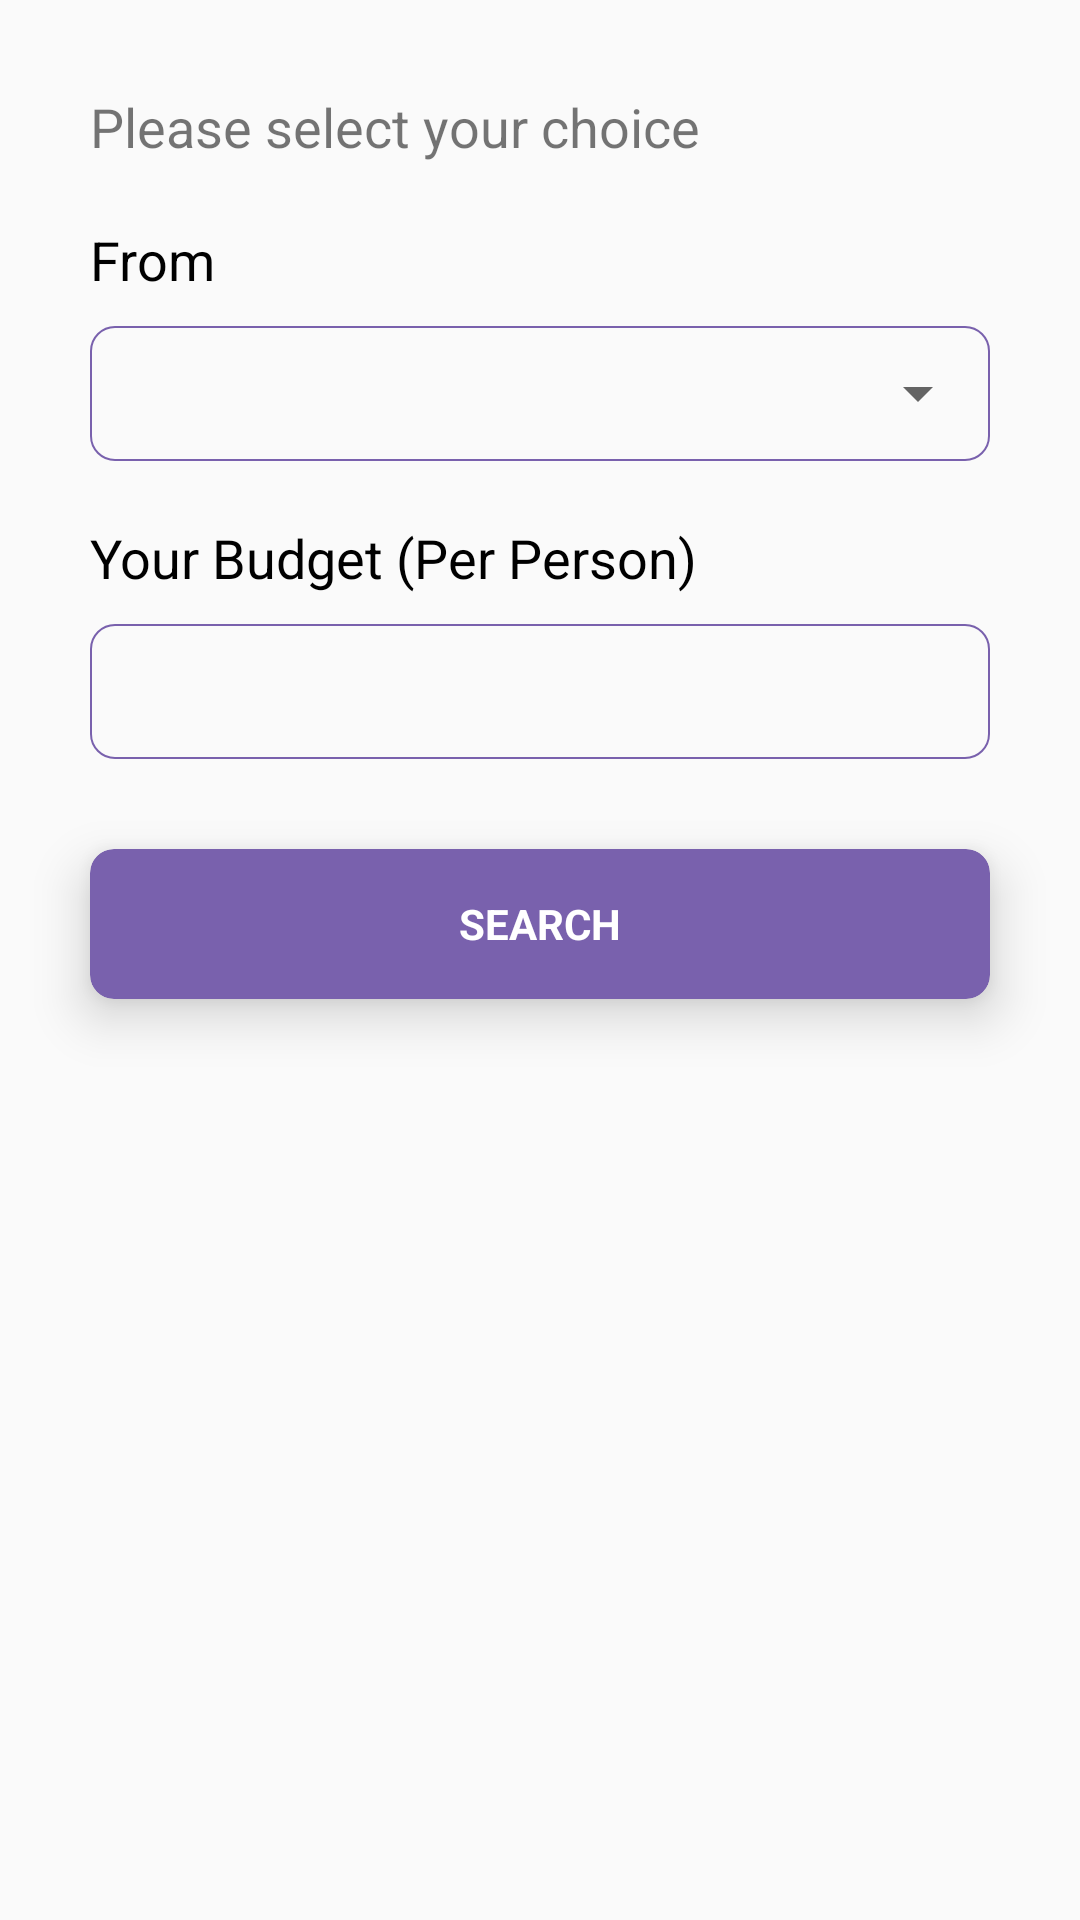

Produce the Android XML layout that renders to this screen, including the resource entries it uses.
<!-- AndroidManifest.xml: application theme AppTheme -->
<!-- res/layout/fragment_budget_search.xml -->
<?xml version="1.0" encoding="utf-8"?>
<RelativeLayout xmlns:android="http://schemas.android.com/apk/res/android"
    android:layout_width="match_parent"
    android:layout_height="match_parent"
    xmlns:app="http://schemas.android.com/apk/res-auto">

    <RelativeLayout
        android:layout_width="match_parent"
        android:layout_height="wrap_content"
        android:layout_below="@+id/logo">

        <LinearLayout
            android:id="@+id/body"
            android:layout_width="match_parent"
            android:layout_height="wrap_content"
            android:layout_margin="30dp"
            android:orientation="vertical">

            <TextView
                android:layout_width="match_parent"
                android:layout_height="wrap_content"
                android:text="Please select your choice"
                android:textSize="18sp" />

            <LinearLayout
                android:layout_width="match_parent"
                android:layout_height="wrap_content"
                android:layout_marginTop="20dp"
                android:orientation="vertical">

                <TextView
                    android:layout_width="match_parent"
                    android:layout_height="wrap_content"
                    android:text="From"
                    android:textColor="@color/colorBlack"
                    android:textSize="18sp" />
                <LinearLayout
                    android:layout_width="match_parent"
                    android:layout_height="wrap_content"
                    android:layout_marginTop="10dp"
                    android:background="@drawable/rectangle"
                    android:orientation="vertical">

                    <Spinner
                        android:id="@+id/spinnerDistrict"
                        android:layout_width="match_parent"
                        android:layout_height="45dp" />
                </LinearLayout>

            </LinearLayout>

            <LinearLayout
                android:layout_width="match_parent"
                android:layout_height="wrap_content"
                android:layout_marginTop="20dp"
                android:orientation="vertical">

                <TextView
                    android:layout_width="match_parent"
                    android:layout_height="wrap_content"
                    android:text="Your Budget (Per Person)"
                    android:textColor="@color/colorBlack"
                    android:textSize="18sp" />

                <LinearLayout
                    android:layout_width="match_parent"
                    android:layout_height="wrap_content"
                    android:layout_marginTop="10dp"
                    android:background="@drawable/rectangle"
                    android:orientation="vertical">

                    <EditText
                        android:inputType="numberSigned"
                        android:textAlignment="center"
                        android:backgroundTint="@android:color/transparent"
                        android:id="@+id/etBudget"
                        android:layout_width="match_parent"
                        android:layout_height="45dp" />
                </LinearLayout>

            </LinearLayout>


        </LinearLayout>

        <androidx.cardview.widget.CardView
            android:layout_marginBottom="50dp"
            android:id="@+id/btnSearch"
            android:layout_width="match_parent"
            android:layout_height="50dp"
            android:layout_below="@+id/body"
            android:layout_centerHorizontal="true"
            android:layout_marginLeft="30dp"
            android:layout_marginRight="30dp"
            android:backgroundTint="@color/colorPrimary"
            app:cardCornerRadius="8dp"
            app:cardElevation="10dp">

            <TextView
                android:layout_width="match_parent"
                android:layout_height="match_parent"
                android:background="@android:color/transparent"
                android:gravity="center"
                android:text="SEARCH"
                android:textColor="#FFF"
                android:textStyle="bold" />


        </androidx.cardview.widget.CardView>




    </RelativeLayout>

</RelativeLayout>
<!-- resources referenced by this layout -->
<resources>
  <color name="colorBlack">#000000</color>
  <color name="colorPrimary">#7961AD</color>
  <!-- drawable rectangle (drawable) -->
  <?xml version="1.0" encoding="utf-8"?>
  <selector xmlns:android="http://schemas.android.com/apk/res/android">
  
      <item>
          <shape android:shape="rectangle">
              <solid
                  android:color="@android:color/transparent"/>
              <stroke
                  android:color="@color/colorPrimary"
                  android:width="0.8dp"/>
              <corners
                  android:radius="8dp"
                  />
          </shape>
      </item>
  
  </selector>
  <style name="AppTheme" parent="Theme.AppCompat.Light.NoActionBar">
          
          <item name="colorPrimary">@color/colorPrimary</item>
          <item name="colorPrimaryDark">@color/colorPrimaryDark</item>
          <item name="colorAccent">@color/colorAccent</item>
  
      </style>
  <color name="colorPrimaryDark">#00574B</color>
  <color name="colorAccent">#D81B60</color>
</resources>
